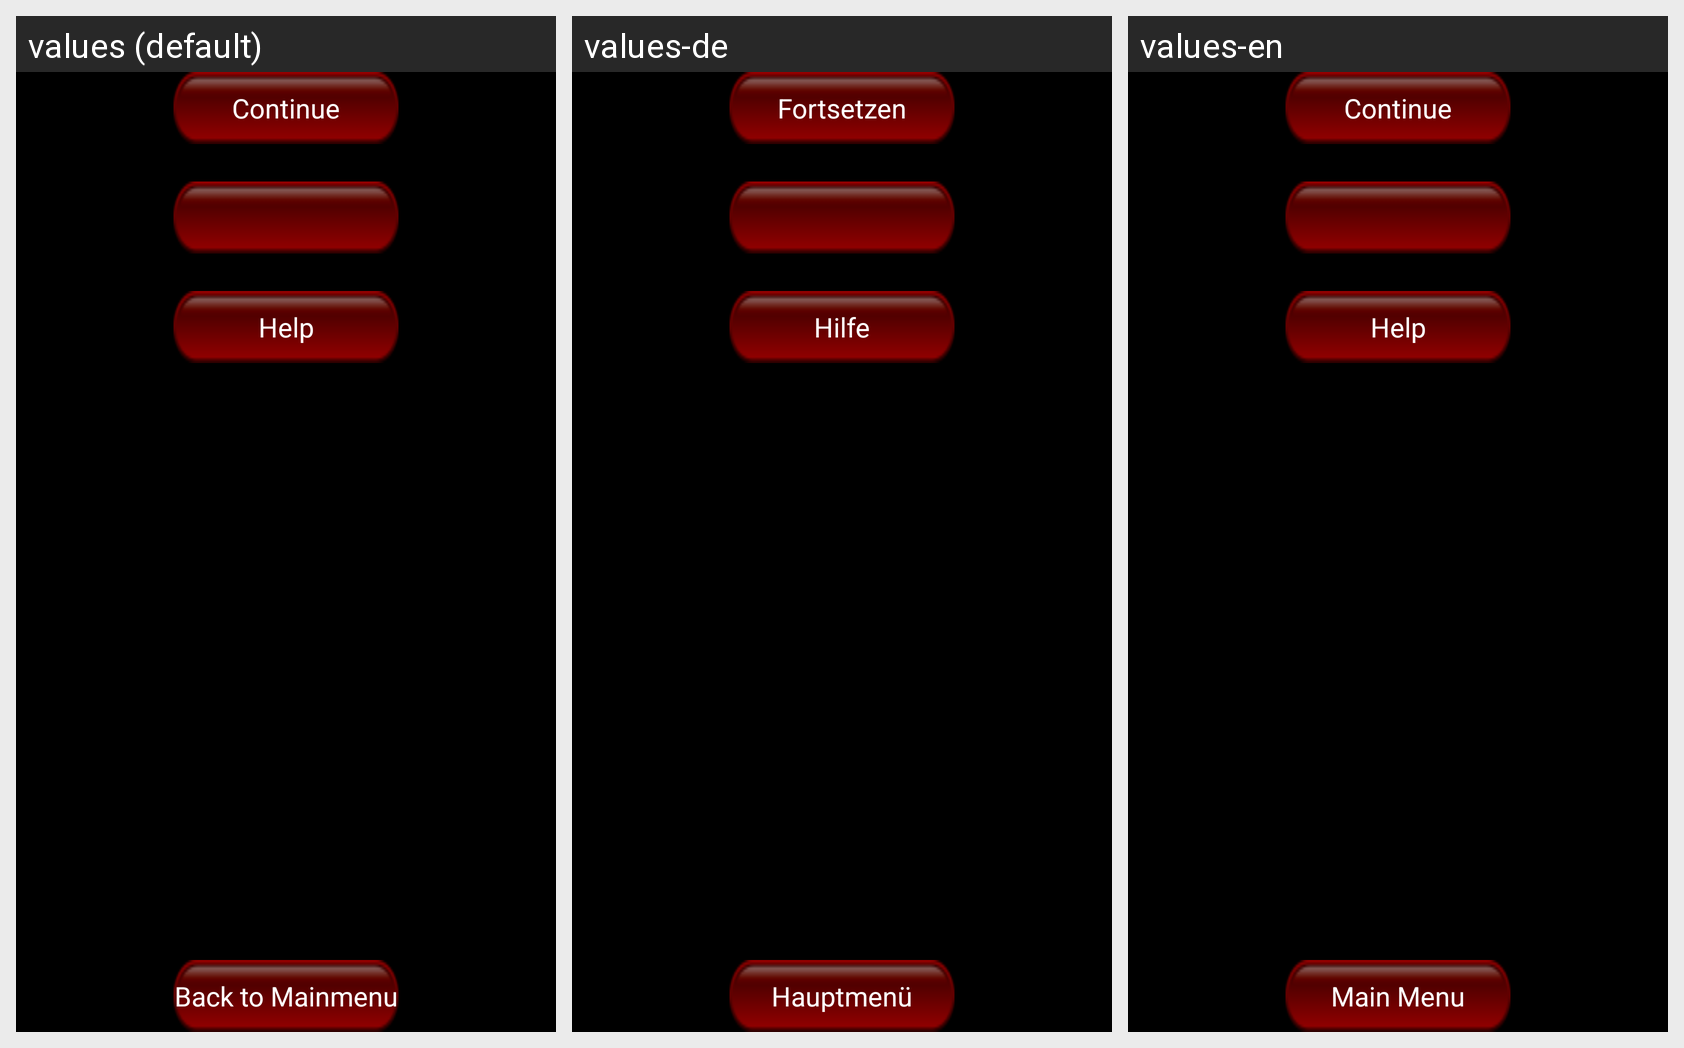

Locale-by-locale string values for the Android screen shown in this grid:
Android screen res/layout/dialog.xml rendered under 3 locales, left to right: values (default), values-de, values-en. Device: Nexus 5 (rendered at 1080×1920; each locale shown at half size, 540×960, under a caption strip naming it); theme AppTheme.
Strings drawn on this screen, with the default value and each locale's value (text and hints the layout hard-codes, and strings that could not be matched under every locale, appear in the picture but are not listed):

dialog1
  values: Continue
  values-de: Fortsetzen
  values-en: Continue

dialog4
  values: Back to Mainmenu
  values-de: Hauptmenü
  values-en: Main Menu

dialog3
  values: Help
  values-de: Hilfe
  values-en: Help
